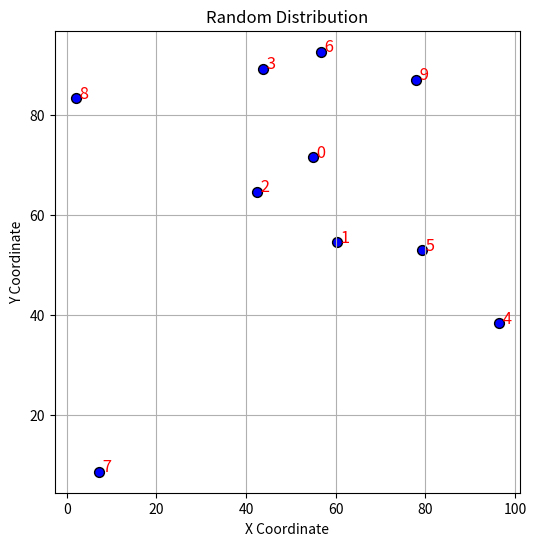
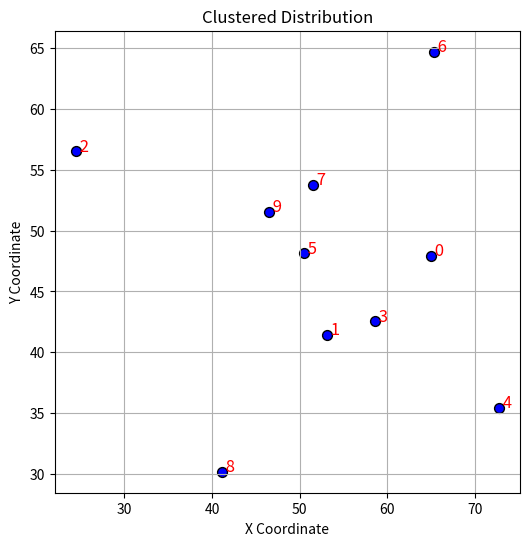
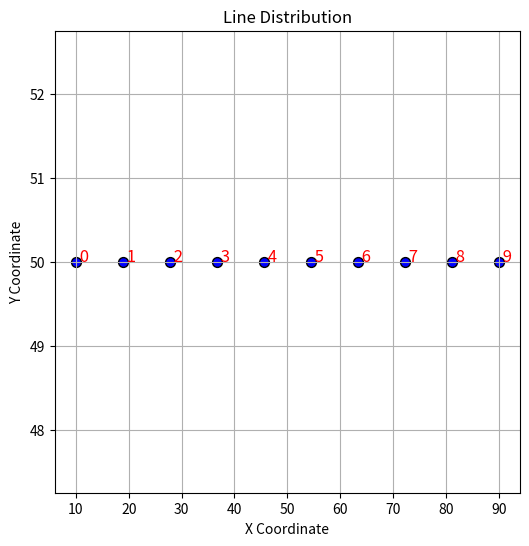
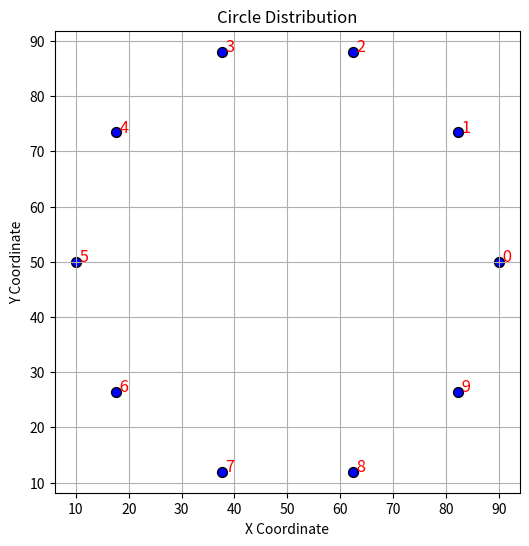
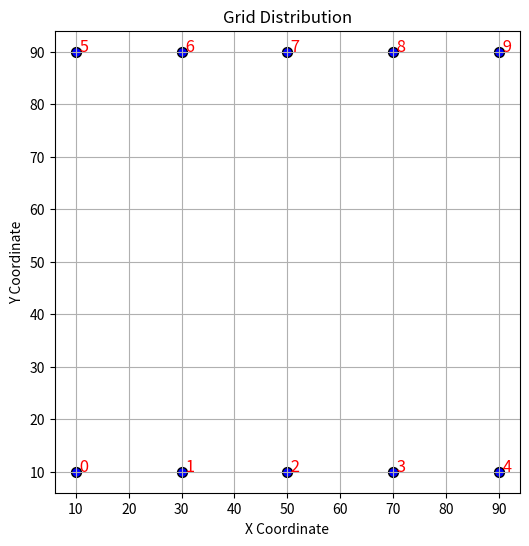
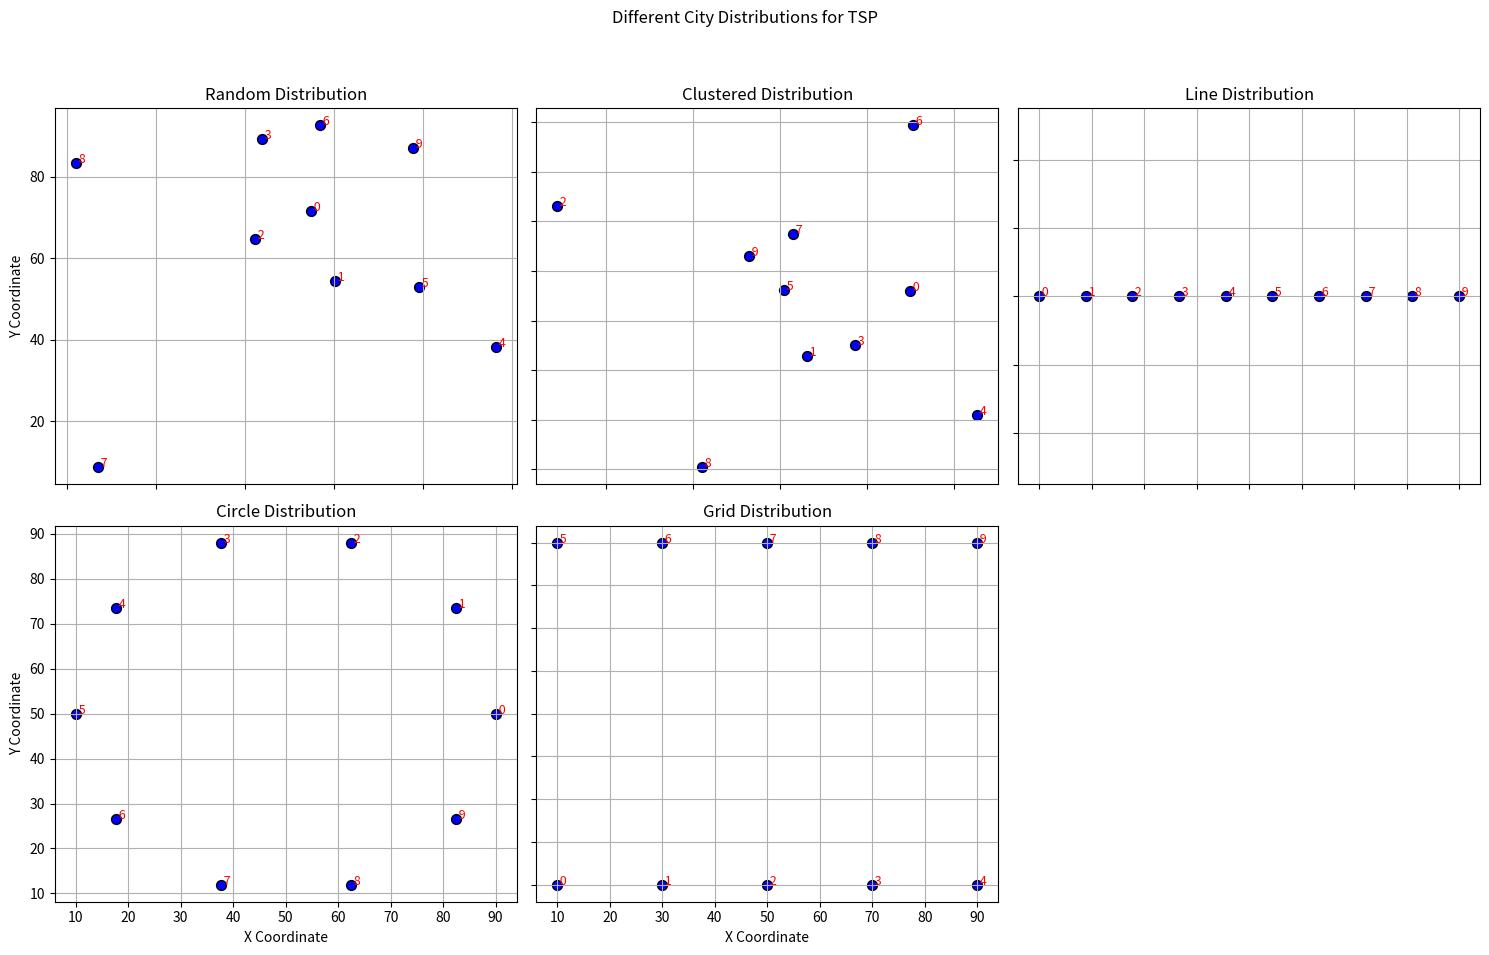

These figures' Python source, in order:
# -*- coding: utf-8 -*-
"""Untitled3.ipynb

Automatically generated by Colab.

Original file is located at
    https://colab.research.google.com/<link-removed>
"""

import numpy as np
import matplotlib.pyplot as plt

def plot_cities(coordinates, title):
    plt.figure(figsize=(6, 6))
    plt.scatter(coordinates[:, 0], coordinates[:, 1], c='blue', edgecolor='k', s=50)
    plt.title(title)
    plt.xlabel('X Coordinate')
    plt.ylabel('Y Coordinate')
    plt.grid(True)
    for i, (x, y) in enumerate(coordinates):
        plt.text(x, y, f' {i}', color='red', fontsize=12)
    plt.show()

# Random distribution
np.random.seed(0)
random_cities = np.random.rand(10, 2) * 100

# Clustered distribution
cluster_center = np.array([50, 50])
clustered_cities = cluster_center + np.random.randn(10, 2) * 10

# Line distribution
line_cities = np.array([(x, 50) for x in np.linspace(10, 90, 10)])

# Circle distribution
theta = np.linspace(0, 2 * np.pi, 10, endpoint=False)
circle_cities = np.column_stack((50 + 40 * np.cos(theta), 50 + 40 * np.sin(theta)))

# Grid distribution
x = np.linspace(10, 90, 5)
y = np.linspace(10, 90, 2)
grid_x, grid_y = np.meshgrid(x, y)
grid_cities = np.column_stack((grid_x.ravel(), grid_y.ravel()))

# Plotting
plot_cities(random_cities, "Random Distribution")
plot_cities(clustered_cities, "Clustered Distribution")
plot_cities(line_cities, "Line Distribution")
plot_cities(circle_cities, "Circle Distribution")
plot_cities(grid_cities, "Grid Distribution")

import numpy as np
import matplotlib.pyplot as plt

def plot_cities(coordinates, title, ax):
    ax.scatter(coordinates[:, 0], coordinates[:, 1], c='blue', edgecolor='k', s=50)
    ax.set_title(title)
    ax.set_xlabel('X Coordinate')
    ax.set_ylabel('Y Coordinate')
    ax.grid(True)
    for i, (x, y) in enumerate(coordinates):
        ax.text(x, y, f' {i}', color='red', fontsize=9)

# Create the figure and axes objects
fig, axs = plt.subplots(2, 3, figsize=(15, 10))  # 2 rows, 3 columns
fig.suptitle('Different City Distributions for TSP')

# Generate city coordinates
np.random.seed(0)
random_cities = np.random.rand(10, 2) * 100
cluster_center = np.array([50, 50])
clustered_cities = cluster_center + np.random.randn(10, 2) * 10
line_cities = np.array([(x, 50) for x in np.linspace(10, 90, 10)])
theta = np.linspace(0, 2 * np.pi, 10, endpoint=False)
circle_cities = np.column_stack((50 + 40 * np.cos(theta), 50 + 40 * np.sin(theta)))
x = np.linspace(10, 90, 5)
y = np.linspace(10, 90, 2)
grid_x, grid_y = np.meshgrid(x, y)
grid_cities = np.column_stack((grid_x.ravel(), grid_y.ravel()))

# Plot each distribution on its respective subplot
plot_cities(random_cities, "Random Distribution", axs[0, 0])
plot_cities(clustered_cities, "Clustered Distribution", axs[0, 1])
plot_cities(line_cities, "Line Distribution", axs[0, 2])
plot_cities(circle_cities, "Circle Distribution", axs[1, 0])
plot_cities(grid_cities, "Grid Distribution", axs[1, 1])

# Hide the last empty subplot (if any)
for ax in axs.flat:
    ax.label_outer()  # Only show outer labels to avoid redundancy

# Hide the last subplot if it's unused
if axs.size > 5:
    fig.delaxes(axs[1, 2])

# Adjust layout and save the figure
plt.tight_layout(rect=[0, 0.03, 1, 0.95])  # Adjust the rect to fit the suptitle
plt.savefig('TSP_City_Distributions.png')  # Save the figure
plt.show()